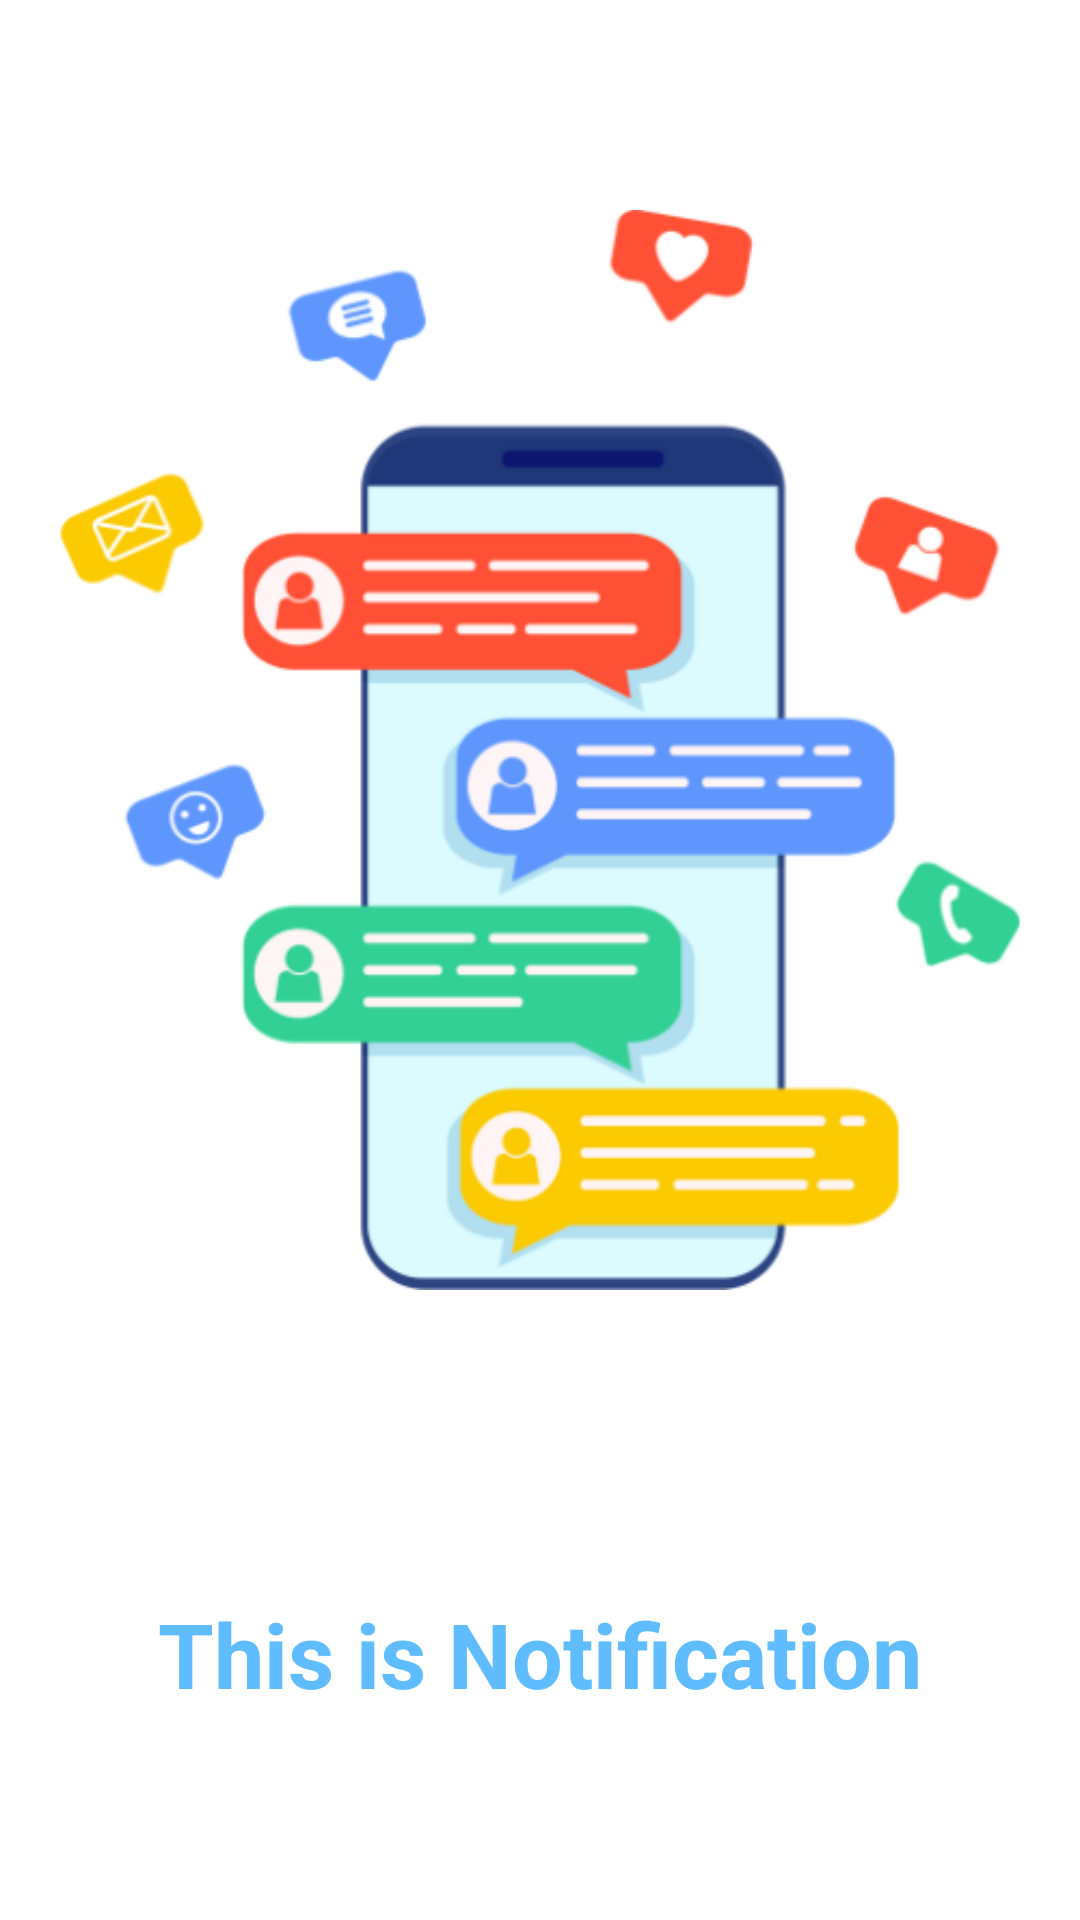

This screen was rendered from an Android layout file. Write that file and the resources it references.
<!-- AndroidManifest.xml: application theme Theme.ApplicationMobile -->
<!-- res/layout/fragment_notifications.xml -->
<?xml version="1.0" encoding="utf-8"?>
<androidx.constraintlayout.widget.ConstraintLayout xmlns:android="http://schemas.android.com/apk/res/android"
    xmlns:app="http://schemas.android.com/apk/res-auto"
    xmlns:tools="http://schemas.android.com/tools"
    android:layout_width="match_parent"
    android:layout_height="match_parent"
    tools:context=".ui.home.HomeFragment">

    <ImageView
        android:id="@+id/imageView"
        android:layout_width="wrap_content"
        android:layout_height="wrap_content"
        android:src="@drawable/notif"
        app:layout_constraintEnd_toEndOf="parent"
        app:layout_constraintStart_toStartOf="parent"
        app:layout_constraintTop_toTopOf="parent" />

    <TextView
        android:paddingTop="15dp"
        android:id="@+id/textNotifications"
        android:layout_width="match_parent"
        android:layout_height="wrap_content"
        android:layout_marginStart="8dp"
        android:layout_marginEnd="8dp"
        android:text="This is Notification"
        android:textAlignment="center"
        android:textColor="@color/blue"
        android:textSize="30sp"
        android:textStyle="bold"
        app:layout_constraintBottom_toBottomOf="parent"
        app:layout_constraintEnd_toEndOf="parent"
        app:layout_constraintHorizontal_bias="1.0"
        app:layout_constraintStart_toStartOf="parent"
        app:layout_constraintTop_toBottomOf="@+id/imageView"
        app:layout_constraintVertical_bias="0.19" />
</androidx.constraintlayout.widget.ConstraintLayout>
<!-- resources referenced by this layout -->
<resources>
  <color name="blue">#5FBDFF</color>
  <!-- drawable notif: png bitmap (drawable, 54962 bytes) -->
  <style name="Theme.ApplicationMobile" parent="Theme.MaterialComponents.DayNight.NoActionBar">
          
          <item name="colorPrimary">@color/black</item>
          <item name="colorPrimaryVariant">@color/blue</item>
          <item name="android:statusBarColor">@color/blue</item>
  
          
          <item name="colorSecondary">@color/teal_200</item>
          <item name="colorSecondaryVariant">@color/teal_700</item>
          <item name="colorOnSecondary">@color/black</item>
          
  
          
      </style>
  <color name="black">#FF000000</color>
  <color name="teal_200">#FF03DAC5</color>
  <color name="teal_700">#FF018786</color>
</resources>
